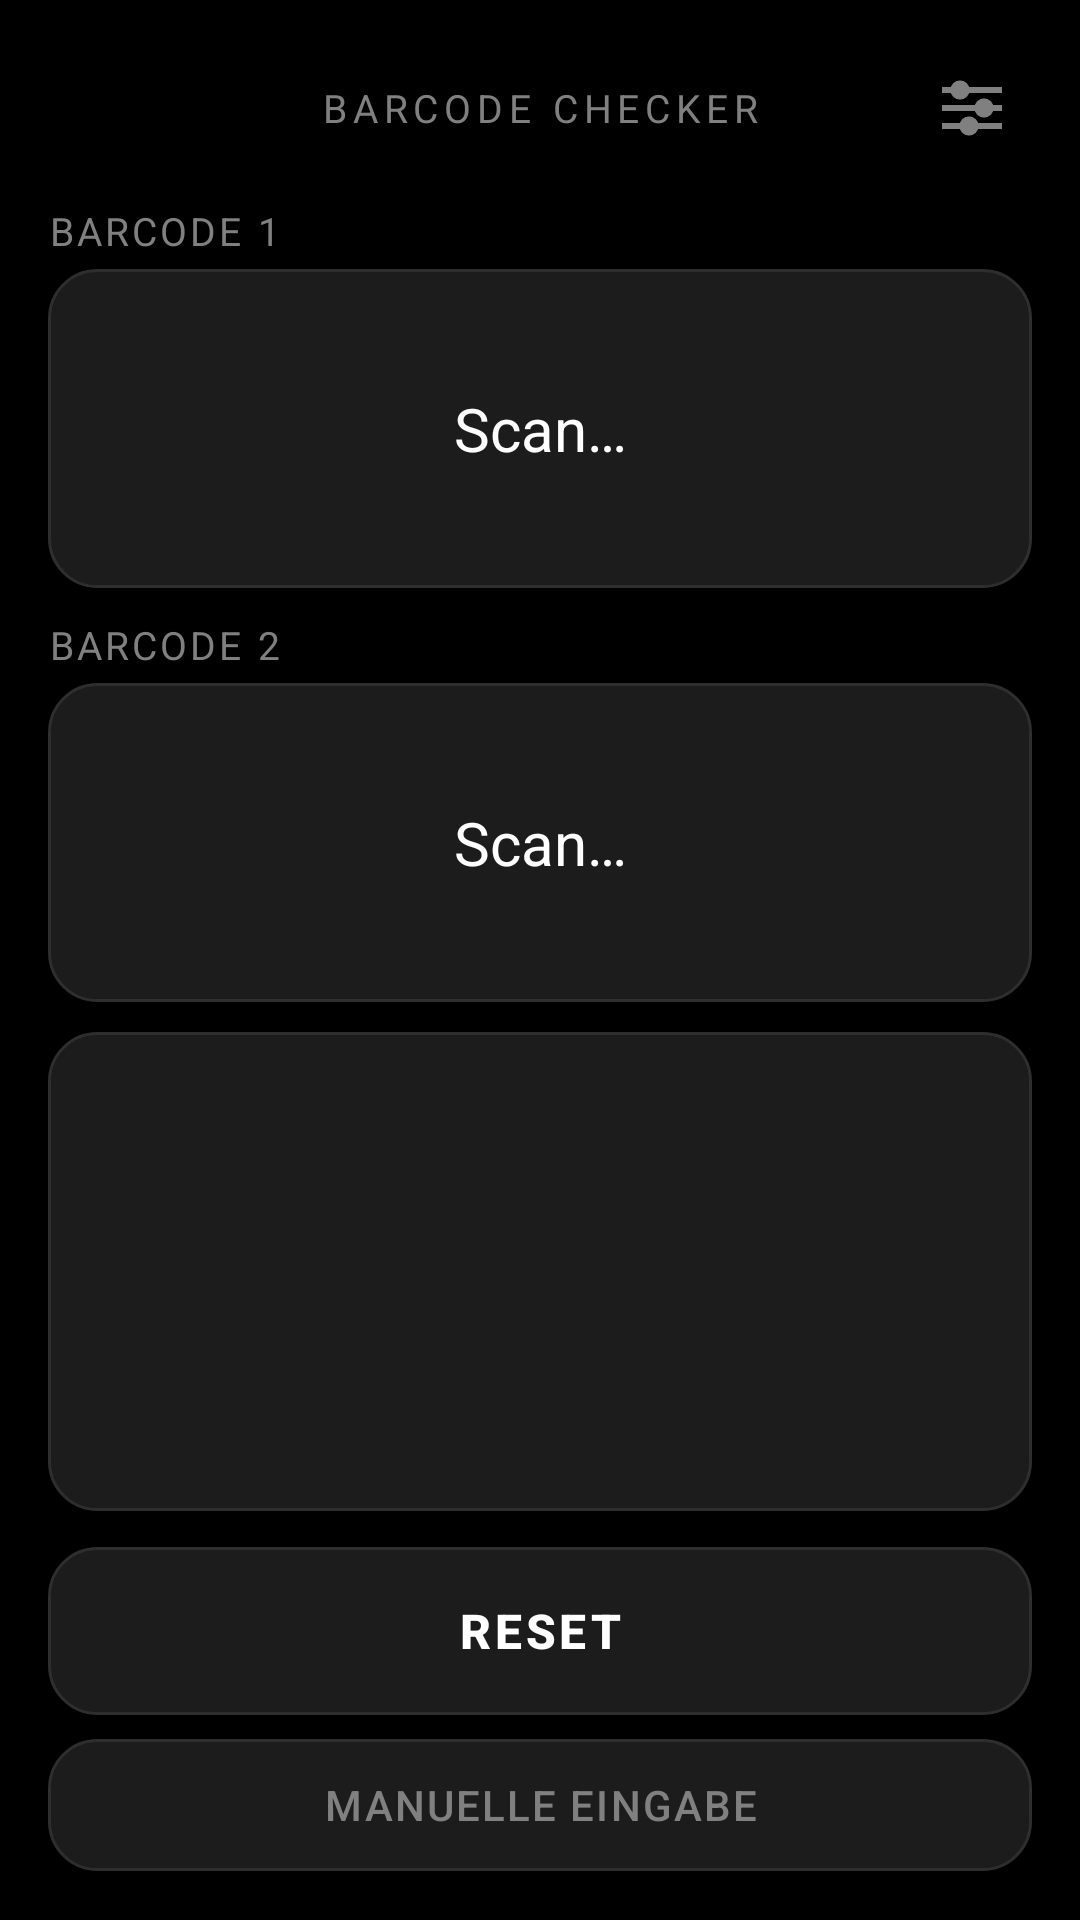

Reconstruct the res/layout file that produces this screen, plus the resources it refers to.
<!-- AndroidManifest.xml: activity theme Theme.BarcodeCMM.Fullscreen -->
<!-- res/layout/activity_main.xml -->
<?xml version="1.0" encoding="utf-8"?>
<LinearLayout xmlns:android="http://schemas.android.com/apk/res/android"
    xmlns:app="http://schemas.android.com/apk/res-auto"
    android:id="@+id/root"
    android:layout_width="match_parent"
    android:layout_height="match_parent"
    android:background="@color/background"
    android:orientation="vertical"
    android:padding="16dp">

    
    <FrameLayout
        android:layout_width="match_parent"
        android:layout_height="wrap_content"
        android:layout_marginBottom="12dp">

        <TextView
            android:layout_width="match_parent"
            android:layout_height="wrap_content"
            android:layout_gravity="center"
            android:gravity="center"
            android:text="@string/app_name"
            android:textAllCaps="true"
            android:textColor="@color/text_muted"
            android:textSize="13sp"
            android:letterSpacing="0.15" />

        <ImageButton
            android:id="@+id/btnSettings"
            android:layout_width="40dp"
            android:layout_height="40dp"
            android:layout_gravity="end|center_vertical"
            android:background="?attr/selectableItemBackgroundBorderless"
            android:contentDescription="@string/settings_open"
            android:padding="8dp"
            android:src="@drawable/ic_settings" />

    </FrameLayout>

    
    <TextView
        android:layout_width="match_parent"
        android:layout_height="wrap_content"
        android:layout_marginBottom="4dp"
        android:text="@string/label_barcode1"
        android:textAllCaps="true"
        android:textColor="@color/text_muted"
        android:textSize="13sp"
        android:letterSpacing="0.08" />

    <TextView
        android:id="@+id/tvBarcode1"
        android:layout_width="match_parent"
        android:layout_height="0dp"
        android:layout_weight="1"
        android:layout_marginBottom="10dp"
        android:background="@drawable/bg_field"
        android:gravity="center"
        android:padding="10dp"
        android:text="@string/placeholder_waiting"
        android:textColor="@color/text_primary"
        android:maxLines="3"
        app:autoSizeTextType="uniform"
        app:autoSizeMinTextSize="11sp"
        app:autoSizeMaxTextSize="20sp"
        app:autoSizeStepGranularity="1sp" />

    
    <TextView
        android:layout_width="match_parent"
        android:layout_height="wrap_content"
        android:layout_marginBottom="4dp"
        android:text="@string/label_barcode2"
        android:textAllCaps="true"
        android:textColor="@color/text_muted"
        android:textSize="13sp"
        android:letterSpacing="0.08" />

    <TextView
        android:id="@+id/tvBarcode2"
        android:layout_width="match_parent"
        android:layout_height="0dp"
        android:layout_weight="1"
        android:layout_marginBottom="10dp"
        android:background="@drawable/bg_field"
        android:gravity="center"
        android:padding="10dp"
        android:text="@string/placeholder_waiting"
        android:textColor="@color/text_primary"
        android:maxLines="3"
        app:autoSizeTextType="uniform"
        app:autoSizeMinTextSize="11sp"
        app:autoSizeMaxTextSize="20sp"
        app:autoSizeStepGranularity="1sp" />

    
    <TextView
        android:id="@+id/tvResult"
        android:layout_width="match_parent"
        android:layout_height="0dp"
        android:layout_weight="1.5"
        android:background="@drawable/bg_field"
        android:gravity="center"
        android:textColor="@color/text_primary"
        android:textStyle="bold"
        android:textSize="30sp"
        android:letterSpacing="0.05" />

    
    <Button
        android:id="@+id/btnReset"
        android:layout_width="match_parent"
        android:layout_height="56dp"
        android:layout_marginTop="12dp"
        android:background="@drawable/bg_field"
        android:foreground="?attr/selectableItemBackground"
        android:elevation="0dp"
        android:stateListAnimator="@null"
        android:text="@string/button_reset"
        android:textColor="@color/text_primary"
        android:textSize="16sp"
        android:letterSpacing="0.08"
        android:textStyle="bold" />

    
    <Button
        android:id="@+id/btnManualEntry"
        android:layout_width="match_parent"
        android:layout_height="44dp"
        android:layout_marginTop="8dp"
        android:background="@drawable/bg_field"
        android:foreground="?attr/selectableItemBackground"
        android:elevation="0dp"
        android:stateListAnimator="@null"
        android:text="@string/button_manual_entry"
        android:textColor="@color/text_muted"
        android:textSize="14sp"
        android:letterSpacing="0.05" />

    
    <EditText
        android:id="@+id/etScannerInput"
        android:layout_width="1px"
        android:layout_height="1px"
        android:layout_marginTop="-1px"
        android:background="@null"
        android:cursorVisible="false"
        android:imeOptions="actionNone"
        android:inputType="text"
        android:maxLines="1"
        android:textColor="@color/background"
        android:textCursorDrawable="@null" />

</LinearLayout>
<!-- resources referenced by this layout -->
<resources>
  <color name="background">#000000</color>
  <color name="text_muted">#808080</color>
  <color name="text_primary">#FFFFFF</color>
  <!-- drawable bg_field (drawable) -->
  <?xml version="1.0" encoding="utf-8"?>
  <shape xmlns:android="http://schemas.android.com/apk/res/android">
      <solid android:color="@color/field_background" />
      <corners android:radius="16dp" />
      <stroke android:width="1dp" android:color="@color/field_border" />
  </shape>
  <!-- drawable ic_settings (drawable) -->
  <?xml version="1.0" encoding="utf-8"?>
  <vector xmlns:android="http://schemas.android.com/apk/res/android"
      android:width="24dp"
      android:height="24dp"
      android:viewportWidth="24"
      android:viewportHeight="24"
      android:tint="@color/text_muted">
  
      
      <path android:fillColor="#FFFFFF" android:pathData="M2,5 L22,5 L22,7 L2,7 Z" />
      <path android:fillColor="#FFFFFF" android:pathData="M4.8,6 a3.2,3.2 0 1,0 6.4,0 a3.2,3.2 0 1,0 -6.4,0 Z" />
  
      <path android:fillColor="#FFFFFF" android:pathData="M2,11 L22,11 L22,13 L2,13 Z" />
      <path android:fillColor="#FFFFFF" android:pathData="M12.8,12 a3.2,3.2 0 1,0 6.4,0 a3.2,3.2 0 1,0 -6.4,0 Z" />
  
      <path android:fillColor="#FFFFFF" android:pathData="M2,17 L22,17 L22,19 L2,19 Z" />
      <path android:fillColor="#FFFFFF" android:pathData="M7.8,18 a3.2,3.2 0 1,0 6.4,0 a3.2,3.2 0 1,0 -6.4,0 Z" />
  </vector>
  <string name="app_name">Barcode Checker</string>
  <string name="button_manual_entry">Manuelle Eingabe</string>
  <string name="button_reset">RESET</string>
  <string name="label_barcode1">Barcode 1</string>
  <string name="label_barcode2">Barcode 2</string>
  <string name="placeholder_waiting">Scan…</string>
  <string name="settings_open">Einstellungen öffnen</string>
  <style name="Theme.BarcodeCMM.Fullscreen">
          <item name="windowActionBar">false</item>
          <item name="windowNoTitle">true</item>
          <item name="android:windowFullscreen">true</item>
          <item name="android:windowContentOverlay">@null</item>
          <item name="android:windowIsTranslucent" tools:ignore="NewApi">false</item>
      </style>
  <color name="field_background">#1C1C1C</color>
  <color name="field_border">#2E2E2E</color>
</resources>
